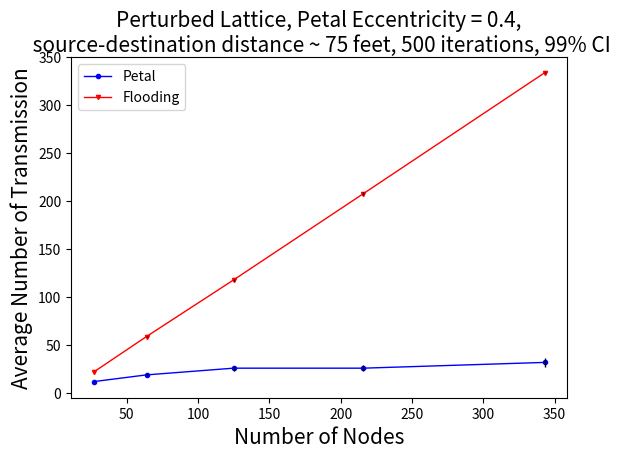

The script that saved this image:
import matplotlib.pyplot as plt

fig, ax  = plt.subplots()
yer1=[0.66,
1.487,
2.558,
2.884,
4.571
]


yer2=[
0.429,
0.556,
0.7747,
1.336,
0.371 
]
#petal
ax.plot([27, 64, 125,216,343],[12,19,26,26,32], color='blue',marker="o", markersize=3,linewidth=1,label="Petal")
#ax.plot([27, 64, 125,216,343],[13,14,14,14,14], color='blue',marker="o",markersize=2,label="Petal")

ax.errorbar([27,64, 125,216,343],[12,19,26,26,32], yerr = yer1, linewidth=1, color='black',ls='none')
#ax.errorbar([27,64, 125,216,343],[13,14,14,14,14], yerr = yer1,  color='black',capsize=3,ls='none')

#flood
ax.plot([27, 64, 125,216,343],[22, 59, 118,208,334], color='red',marker="v",markersize=3,linewidth=1,label="Flooding")
ax.errorbar([27, 64, 125,216,343],[22, 59, 118,208,334], yerr = yer2, linewidth=1, color='black',ls='none')
##ax.errorbar([27, 64, 125,216,343],[24, 61, 122,213,340], yerr = yer2,  color='black',capsize=3,ls='none')
plt.legend(loc="upper left")
ax.set_xlabel("Number of Nodes", fontsize=15)
ax.set_ylabel("Average Number of Transmission",fontsize=15)

#fig.suptitle('With fixed distance between source and destination',fontsize=18,wrap=True)

#ax.set_title('Perturbed Lattice with sd 0.9, Petal Eccentricity = 0.4,\n source-destination distance ~ 75 feet, 500 iterations, 99% CI',loc='center', wrap=True,fontsize=15)
ax.set_title('Perturbed Lattice, Petal Eccentricity = 0.4,\n source-destination distance ~ 75 feet, 500 iterations, 99% CI',loc='center', wrap=True,fontsize=15)

plt.subplots_adjust(top=0.82)
#plt.show()
fig.savefig('floodvspetal_morevariation.png',
            format='png',
            dpi=100,
            bbox_inches='tight')
